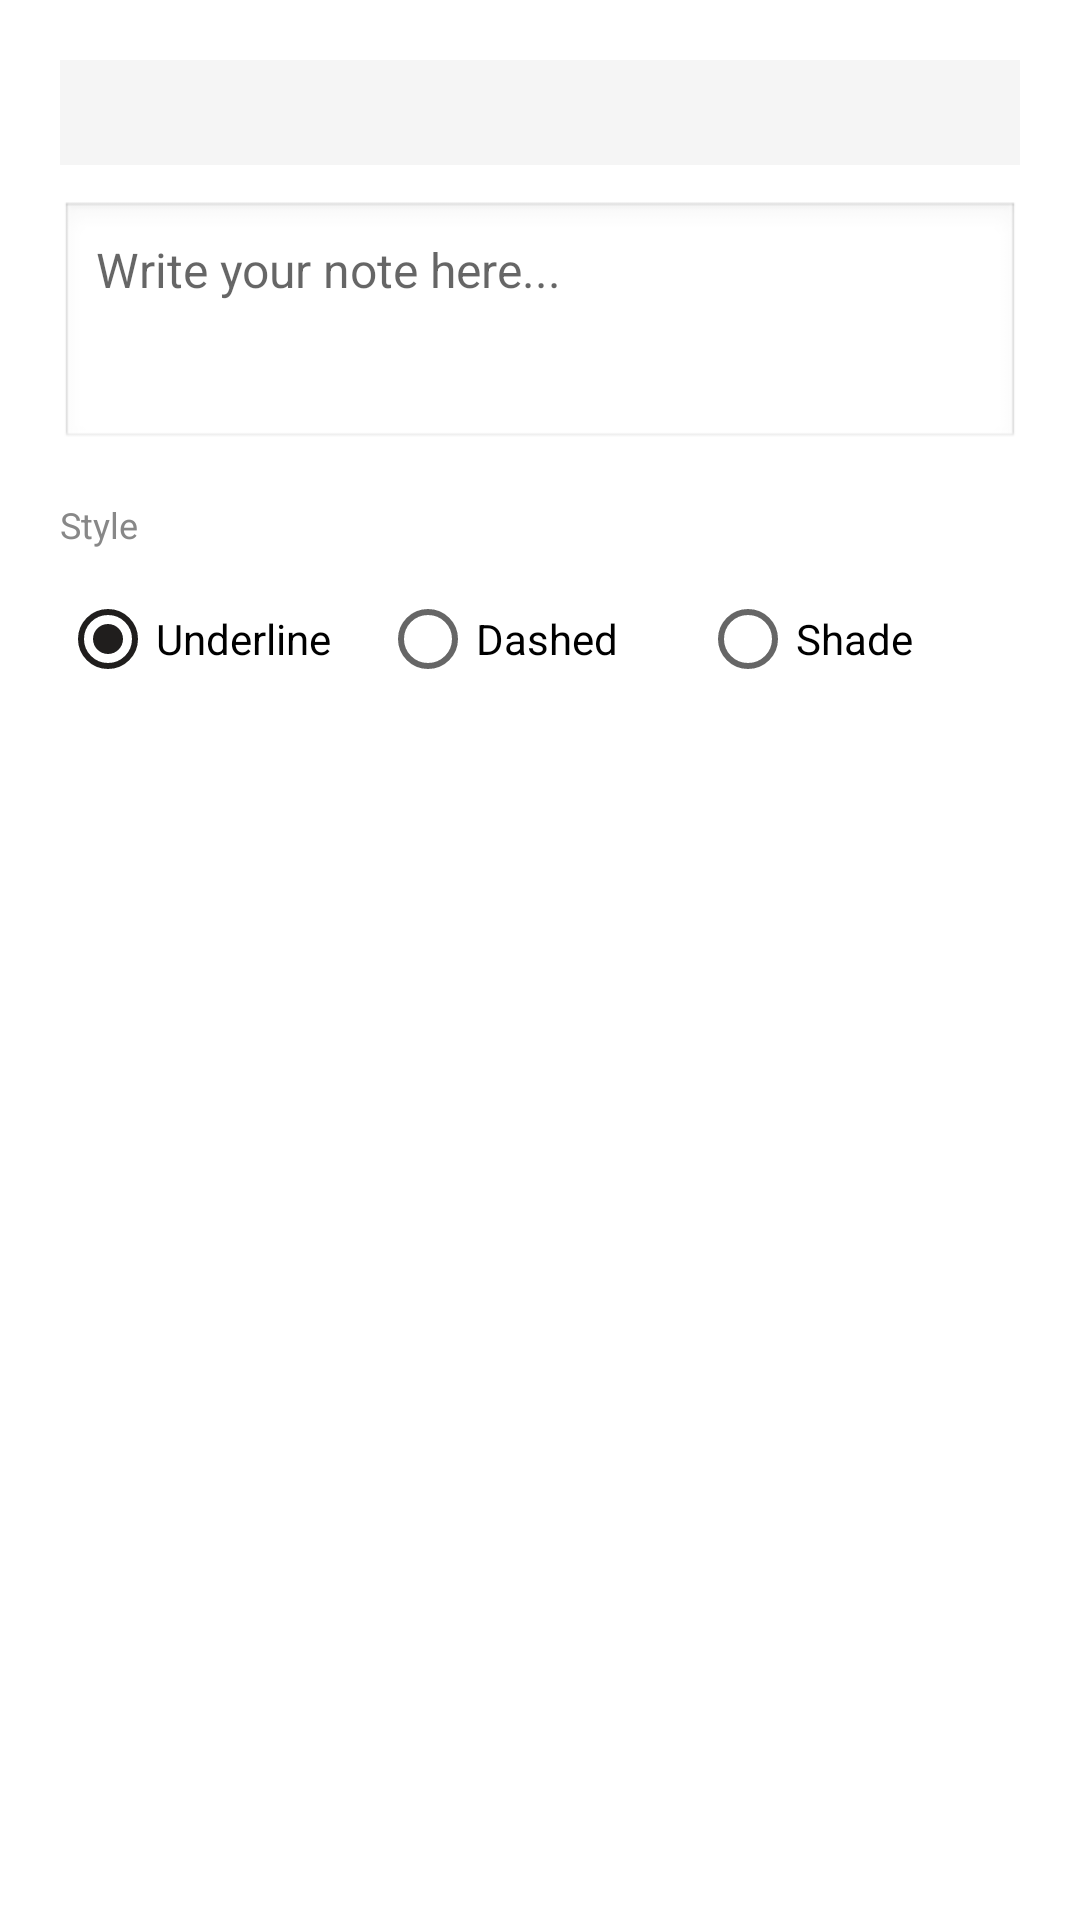

The Android layout XML behind this screen, and the referenced resources:
<!-- AndroidManifest.xml: application theme AppTheme -->
<!-- res/layout/dialog_add_note.xml -->
<?xml version="1.0" encoding="utf-8"?>
<LinearLayout xmlns:android="http://schemas.android.com/apk/res/android"
    android:layout_width="match_parent"
    android:layout_height="wrap_content"
    android:orientation="vertical"
    android:padding="20dp">

    <TextView
        android:id="@+id/tvSelectedText"
        android:layout_width="match_parent"
        android:layout_height="wrap_content"
        android:maxLines="4"
        android:ellipsize="end"
        android:textSize="14sp"
        android:textStyle="italic"
        android:textColor="#555555"
        android:padding="8dp"
        android:background="#F5F5F5"
        android:layout_marginBottom="12dp" />

    <EditText
        android:id="@+id/etNote"
        android:layout_width="match_parent"
        android:layout_height="wrap_content"
        android:minLines="3"
        android:gravity="top|start"
        android:hint="@string/annotation_note_hint"
        android:textSize="16sp"
        android:padding="12dp"
        android:background="@android:drawable/edit_text"
        android:layout_marginBottom="16dp" />

    <TextView
        android:layout_width="wrap_content"
        android:layout_height="wrap_content"
        android:text="Style"
        android:textSize="12sp"
        android:textColor="#888888"
        android:layout_marginBottom="6dp" />

    <RadioGroup
        android:id="@+id/rgStyle"
        android:layout_width="match_parent"
        android:layout_height="wrap_content"
        android:orientation="horizontal">

        <RadioButton
            android:id="@+id/rbUnderline"
            android:layout_width="0dp"
            android:layout_height="wrap_content"
            android:layout_weight="1"
            android:text="@string/annotation_style_underline"
            android:checked="true" />

        <RadioButton
            android:id="@+id/rbDashed"
            android:layout_width="0dp"
            android:layout_height="wrap_content"
            android:layout_weight="1"
            android:text="@string/annotation_style_dashed" />

        <RadioButton
            android:id="@+id/rbGrayFill"
            android:layout_width="0dp"
            android:layout_height="wrap_content"
            android:layout_weight="1"
            android:text="@string/annotation_style_gray_fill" />
    </RadioGroup>

</LinearLayout>
<!-- resources referenced by this layout -->
<resources>
  <string name="annotation_note_hint">Write your note here...</string>
  <string name="annotation_style_dashed">Dashed</string>
  <string name="annotation_style_gray_fill">Shade</string>
  <string name="annotation_style_underline">Underline</string>
  <style name="Widget.App.ActionMode" parent="Widget.AppCompat.ActionMode">
          <item name="background">@color/action_bar_surface</item>
          <item name="titleTextStyle">@style/TextAppearance.App.ActionMode.Title</item>
          <item name="subtitleTextStyle">@style/TextAppearance.App.ActionMode.Subtitle</item>
      </style>
  <color name="primary">#EC3013</color>
  <color name="primary_variant">#C8260D</color>
  <color name="on_primary">#FFFFFF</color>
  <color name="primary_container">#ECE9E6</color>
  <color name="on_primary_container">#201E1D</color>
  <color name="secondary">#201E1D</color>
  <color name="secondary_variant">#38332F</color>
  <color name="on_secondary">#FFFFFF</color>
  <color name="secondary_container">#ECE9E6</color>
  <color name="on_secondary_container">#201E1D</color>
  <color name="background">#F3F2F2</color>
  <color name="on_background">#201E1D</color>
  <color name="surface">#FFFFFF</color>
  <color name="on_surface">#201E1D</color>
  <color name="surface_variant">#ECE9E6</color>
  <color name="on_surface_variant">#6B6865</color>
  <color name="surface_container_lowest">#FFFFFF</color>
  <color name="surface_container_low">#F8F6F3</color>
  <color name="surface_container">#F3F2F2</color>
  <color name="surface_container_high">#ECE9E6</color>
  <color name="surface_container_highest">#E0DCD8</color>
  <color name="outline">#9A9490</color>
  <color name="outline_variant">#D4D0CD</color>
  <color name="error">#EC3013</color>
  <color name="on_error">#FFFFFF</color>
  <color name="error_container">#FFDAD6</color>
  <color name="on_error_container">#410002</color>
  <style name="Widget.App.Button.Primary" parent="Widget.MaterialComponents.Button">
          <item name="android:minHeight">@dimen/settings_button_height</item>
          <item name="android:textSize">15sp</item>
          <item name="android:fontFamily">sans-serif-medium</item>
          <item name="android:textStyle">bold</item>
          <item name="android:textAllCaps">false</item>
          <item name="backgroundTint">@color/primary</item>
          <item name="android:textColor">@color/on_primary</item>
          <item name="cornerRadius">0dp</item>
          <item name="android:insetTop">0dp</item>
          <item name="android:insetBottom">0dp</item>
          <item name="android:gravity">start|center_vertical</item>
          <item name="android:paddingStart">20dp</item>
          <item name="android:paddingEnd">20dp</item>
      </style>
  <style name="Widget.App.Card" parent="Widget.MaterialComponents.CardView">
          <item name="cardCornerRadius">0dp</item>
          <item name="cardElevation">0dp</item>
          <item name="cardBackgroundColor">?attr/colorSurface</item>
          <item name="strokeColor">@color/divider_major</item>
          <item name="strokeWidth">1dp</item>
      </style>
  <color name="action_bar_surface">#201E1D</color>
  <style name="TextAppearance.App.ActionMode.Title" parent="TextAppearance.AppCompat.Widget.ActionBar.Title">
          <item name="android:textColor">@color/action_bar_on_surface</item>
      </style>
  <style name="TextAppearance.App.ActionMode.Subtitle" parent="TextAppearance.AppCompat.Widget.ActionBar.Subtitle">
          <item name="android:textColor">@color/action_bar_on_surface</item>
      </style>
  <dimen name="settings_button_height">52dp</dimen>
  <color name="divider_major">#D4D0CD</color>
  <color name="action_bar_on_surface">#F0EDEA</color>
</resources>
